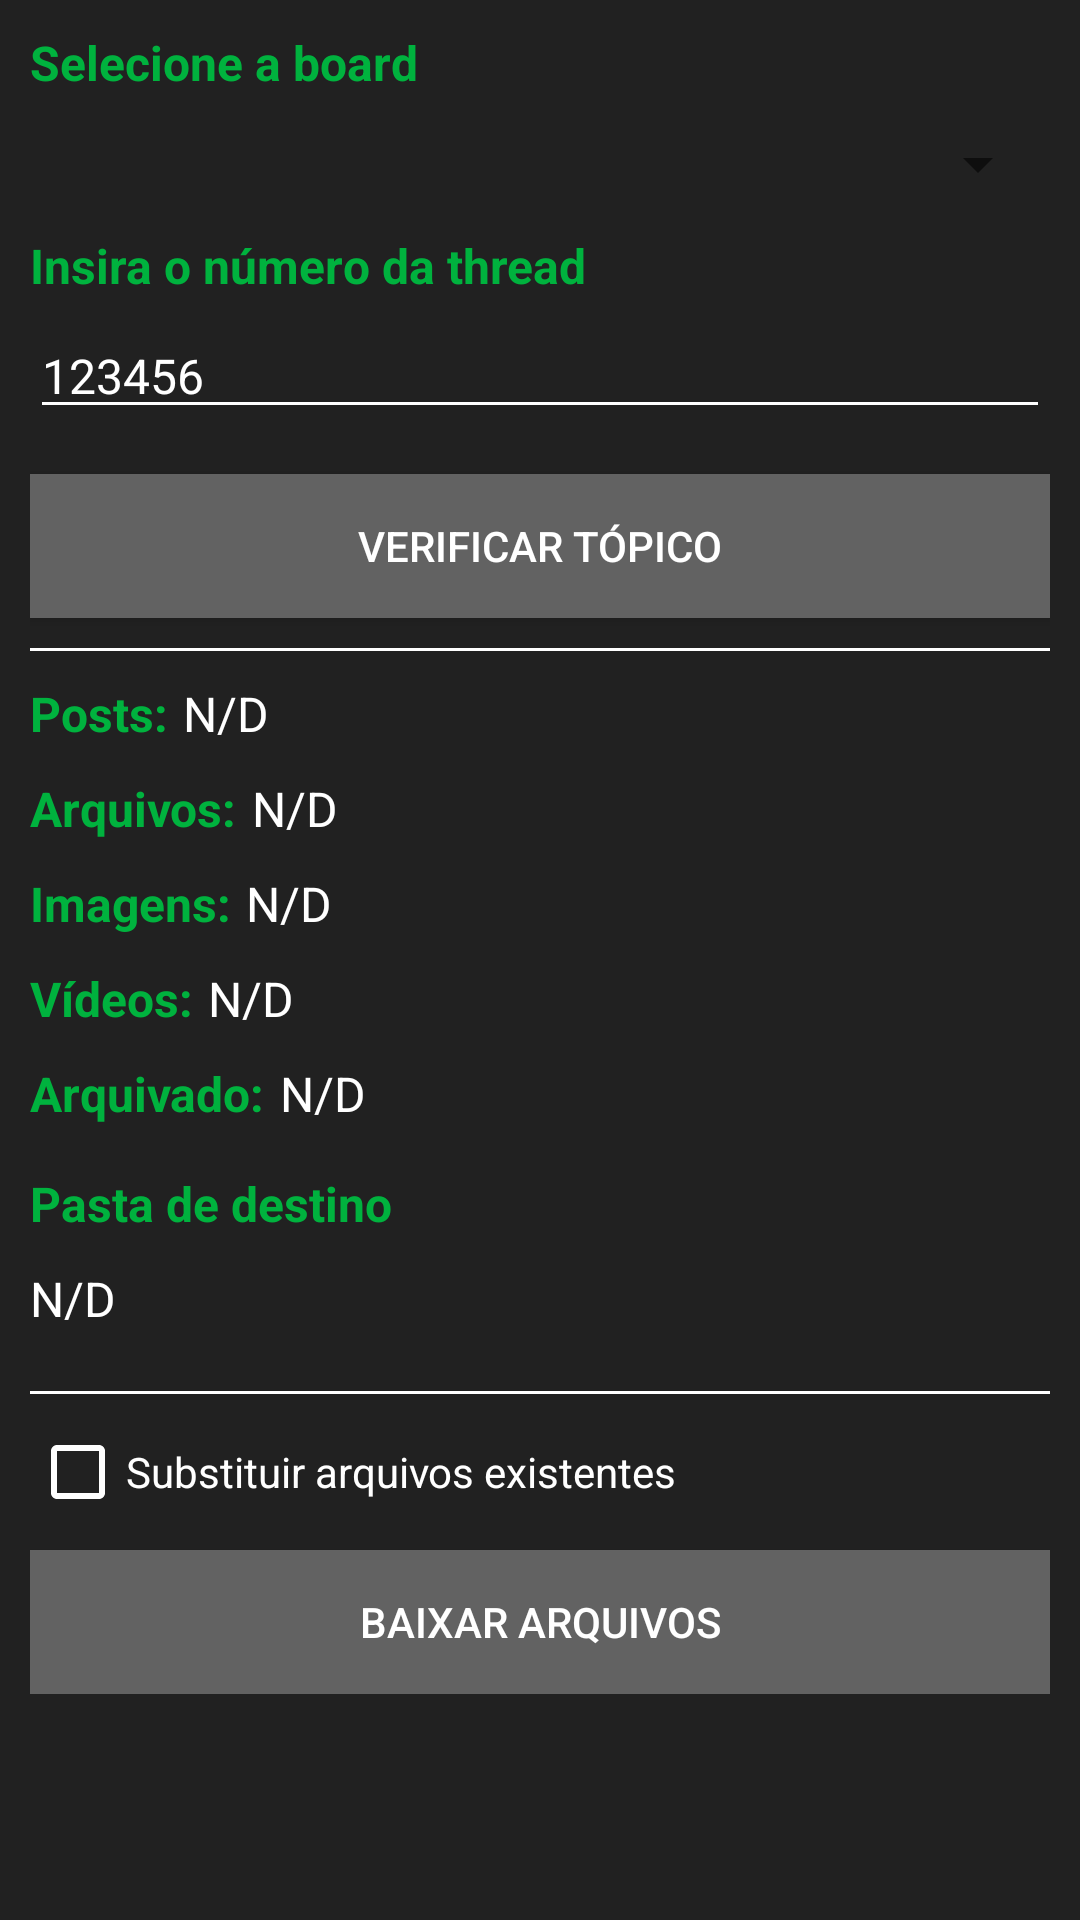

This screen was rendered from an Android layout file. Write that file and the resources it references.
<!-- AndroidManifest.xml: application theme AppTheme -->
<!-- res/layout/activity_main.xml -->
<?xml version="1.0" encoding="utf-8"?>

<android.support.constraint.ConstraintLayout xmlns:android="http://schemas.android.com/apk/res/android"
    xmlns:app="http://schemas.android.com/apk/res-auto"
    xmlns:tools="http://schemas.android.com/tools"
    android:layout_width="match_parent"
    android:layout_height="match_parent"
    android:background="@color/colorMaterialDark"
    tools:context="io.github.wolfterro.fourdowndroid.MainActivity">

    <ScrollView
        android:layout_width="0dp"
        android:layout_height="0dp"
        android:layout_marginBottom="10dp"
        android:layout_marginLeft="10dp"
        android:layout_marginRight="10dp"
        android:layout_marginTop="10dp"
        app:layout_constraintBottom_toBottomOf="parent"
        app:layout_constraintLeft_toLeftOf="parent"
        app:layout_constraintRight_toRightOf="parent"
        app:layout_constraintTop_toTopOf="parent"
        android:layout_marginStart="10dp"
        android:layout_marginEnd="10dp">

        <LinearLayout
            android:layout_width="match_parent"
            android:layout_height="wrap_content"
            android:orientation="vertical" >

            <TextView
                android:id="@+id/textView"
                android:layout_width="match_parent"
                android:layout_height="wrap_content"
                android:text="@string/selectBoard"
                android:textColor="?attr/colorAccent"
                android:textSize="16sp"
                android:textStyle="bold" />

            <Spinner
                android:id="@+id/boardSpinner"
                android:layout_width="match_parent"
                android:layout_height="wrap_content"
                android:minHeight="36dp"
                android:textSize="12sp"
                android:layout_marginTop="5dp"
                android:layout_marginBottom="5dp"/>

            <TextView
                android:id="@+id/textViewSelectThreadNum"
                android:layout_width="match_parent"
                android:layout_height="wrap_content"
                android:text="@string/insertThreadNum"
                android:textColor="?attr/colorAccent"
                android:textSize="16sp"
                android:textStyle="bold" />

            <EditText
                android:id="@+id/editTextBoardNum"
                android:layout_width="match_parent"
                android:layout_height="wrap_content"
                android:layout_marginTop="5dp"
                android:layout_marginBottom="15dp"
                android:ems="10"
                android:inputType="number"
                android:singleLine="true"
                android:text="@string/selectBoardPlaceholder"
                android:textColor="@android:color/white"
                android:theme="@style/editTextCustom"
                android:textSize="16sp"
                tools:ignore="Deprecated" />

            <Button
                android:id="@+id/button"
                android:layout_width="match_parent"
                android:layout_height="wrap_content"
                android:background="@color/colorBackgroundButton"
                android:textColor="@color/colorWhite"
                android:text="@string/checkThread" />

            <View
                android:layout_width="match_parent"
                android:layout_height="1dp"
                android:layout_marginBottom="10dp"
                android:layout_marginTop="10dp"
                android:background="@color/colorWhite" />

        <LinearLayout
            android:layout_width="wrap_content"
            android:layout_height="wrap_content"
            android:orientation="horizontal" >

            <TextView
                android:id="@+id/textView2"
                android:layout_width="match_parent"
                android:layout_height="wrap_content"
                android:text="@string/posts"
                android:textColor="?attr/colorAccent"
                android:layout_marginBottom="10dp"
                android:textSize="16sp"
                android:textStyle="bold" />

            <TextView
                android:id="@+id/textViewPostsValue"
                android:layout_width="match_parent"
                android:layout_height="wrap_content"
                android:layout_marginStart="5dp"
                android:layout_marginBottom="10dp"
                android:layout_marginLeft="5dp"
                android:text="@string/notAvailable"
                android:textColor="@color/colorWhite"
                android:textSize="16sp" />

        </LinearLayout>

        <LinearLayout
            android:layout_width="wrap_content"
            android:layout_height="wrap_content"
            android:orientation="horizontal" >

            <TextView
                android:id="@+id/textView3"
                android:layout_width="match_parent"
                android:layout_height="wrap_content"
                android:layout_marginBottom="10dp"
                android:text="@string/files"
                android:textColor="?attr/colorAccent"
                android:textSize="16sp"
                android:textStyle="bold" />

            <TextView
                android:id="@+id/textViewFilesValue"
                android:layout_width="match_parent"
                android:layout_height="wrap_content"
                android:layout_marginStart="5dp"
                android:layout_marginBottom="10dp"
                android:layout_marginLeft="5dp"
                android:text="@string/notAvailable"
                android:textColor="@color/colorWhite"
                android:textSize="16sp" />

        </LinearLayout>

        <LinearLayout
            android:layout_width="wrap_content"
            android:layout_height="wrap_content"
            android:orientation="horizontal" >

            <TextView
                android:id="@+id/textView4"
                android:layout_width="match_parent"
                android:layout_height="wrap_content"
                android:layout_marginBottom="10dp"
                android:text="@string/images"
                android:textColor="?attr/colorAccent"
                android:textSize="16sp"
                android:textStyle="bold" />

            <TextView
                android:id="@+id/textViewImagesValue"
                android:layout_width="match_parent"
                android:layout_height="wrap_content"
                android:layout_marginStart="5dp"
                android:layout_marginBottom="10dp"
                android:layout_marginLeft="5dp"
                android:text="@string/notAvailable"
                android:textColor="@color/colorWhite"
                android:textSize="16sp" />

        </LinearLayout>

        <LinearLayout
            android:layout_width="wrap_content"
            android:layout_height="wrap_content"
            android:orientation="horizontal" >

            <TextView
                android:id="@+id/textView5"
                android:layout_width="match_parent"
                android:layout_height="wrap_content"
                android:layout_marginBottom="10dp"
                android:text="@string/videos"
                android:textColor="?attr/colorAccent"
                android:textSize="16sp"
                android:textStyle="bold" />

            <TextView
                android:id="@+id/textViewVideosValue"
                android:layout_width="match_parent"
                android:layout_height="wrap_content"
                android:layout_marginStart="5dp"
                android:layout_marginBottom="10dp"
                android:layout_marginLeft="5dp"
                android:text="@string/notAvailable"
                android:textColor="@color/colorWhite"
                android:textSize="16sp" />

        </LinearLayout>

        <LinearLayout
            android:layout_width="wrap_content"
            android:layout_height="wrap_content"
            android:orientation="horizontal" >

            <TextView
                android:id="@+id/textView6"
                android:layout_width="match_parent"
                android:layout_height="wrap_content"
                android:text="@string/archived"
                android:textColor="?attr/colorAccent"
                android:layout_marginBottom="15dp"
                android:textSize="16sp"
                android:textStyle="bold" />

            <TextView
                android:id="@+id/textViewArchivedValue"
                android:layout_width="match_parent"
                android:layout_height="wrap_content"
                android:layout_marginStart="5dp"
                android:layout_marginBottom="15dp"
                android:layout_marginLeft="5dp"
                android:text="@string/notAvailable"
                android:textColor="@color/colorWhite"
                android:textSize="16sp" />

        </LinearLayout>

            <TextView
                android:id="@+id/textView7"
                android:layout_width="match_parent"
                android:layout_height="wrap_content"
                android:layout_marginBottom="10dp"
                android:text="@string/outputDir"
                android:textColor="?attr/colorAccent"
                android:textSize="16sp"
                android:textStyle="bold" />

            <TextView
                android:id="@+id/textViewOutputDirValue"
                android:layout_width="match_parent"
                android:layout_height="wrap_content"
                android:layout_marginBottom="10dp"
                android:text="@string/notAvailable"
                android:textColor="@color/colorWhite"
                android:textSize="16sp" />

            <View
                android:layout_width="match_parent"
                android:layout_height="1dp"
                android:layout_marginBottom="10dp"
                android:layout_marginTop="10dp"
                android:background="@color/colorWhite" />

            <android.support.v7.widget.AppCompatCheckBox
                android:id="@+id/checkBox"
                android:layout_width="match_parent"
                android:layout_height="wrap_content"
                android:checked="false"
                android:text="@string/replaceExistingFiles"
                android:textColor="@android:color/white"
                app:buttonTint="@color/colorWhite" />

            <Button
                android:id="@+id/button2"
                android:layout_width="match_parent"
                android:layout_height="wrap_content"
                android:background="@color/colorBackgroundButton"
                android:textColor="@color/colorWhite"
                android:layout_marginTop="10dp"
                android:text="@string/downloadFiles" />

        </LinearLayout>
    </ScrollView>
</android.support.constraint.ConstraintLayout>
<!-- resources referenced by this layout -->
<resources>
  <color name="colorBackgroundButton">#626262</color>
  <color name="colorMaterialDark">#212121</color>
  <color name="colorWhite">#ffffff</color>
  <string name="archived">Arquivado:</string>
  <string name="checkThread">Verificar Tópico</string>
  <string name="downloadFiles">Baixar Arquivos</string>
  <string name="files">Arquivos:</string>
  <string name="images">Imagens:</string>
  <string name="insertThreadNum">Insira o número da thread</string>
  <string name="notAvailable">N/D</string>
  <string name="outputDir">Pasta de destino</string>
  <string name="posts">Posts:</string>
  <string name="replaceExistingFiles">Substituir arquivos existentes</string>
  <string name="selectBoard">Selecione a board</string>
  <string name="selectBoardPlaceholder">123456</string>
  <string name="videos">Vídeos:</string>
  <style name="editTextCustom">
          <item name="colorControlNormal">#ffffff</item>
          <item name="colorControlActivated">#ffffff</item>
          <item name="colorControlHighlight">#ffffff</item>
      </style>
  <style name="AppTheme" parent="Theme.AppCompat.Light.DarkActionBar">
          
          <item name="colorPrimary">@color/colorPrimary</item>
          <item name="colorPrimaryDark">@color/colorPrimaryDark</item>
          <item name="colorAccent">@color/colorAccent</item>
      </style>
  <color name="colorPrimary">#009b3e</color>
  <color name="colorPrimaryDark">#008b3e</color>
  <color name="colorAccent">#00b23e</color>
</resources>
